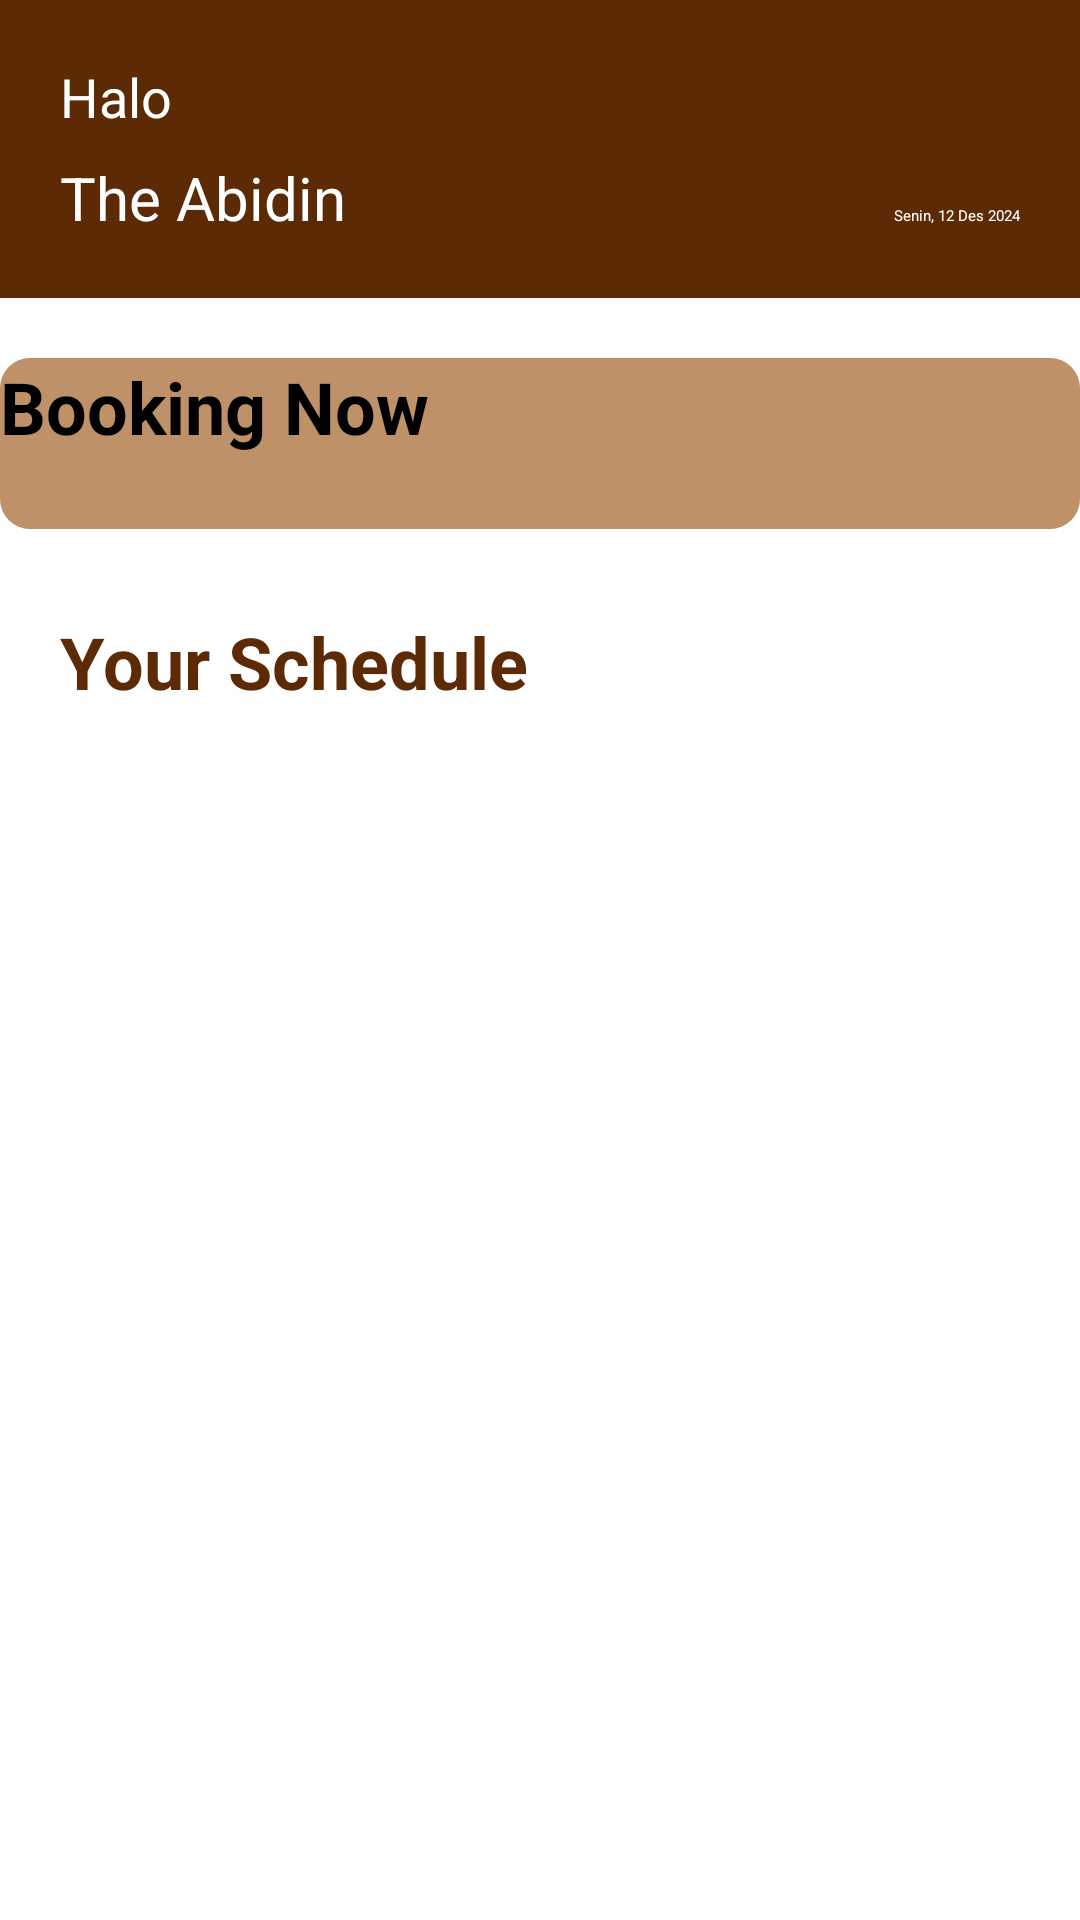

The Android layout XML behind this screen, and the referenced resources:
<!-- AndroidManifest.xml: application theme Theme.Booking -->
<!-- res/layout/fragment_home.xml -->
<?xml version="1.0" encoding="utf-8"?>
<androidx.constraintlayout.widget.ConstraintLayout xmlns:android="http://schemas.android.com/apk/res/android"
    xmlns:app="http://schemas.android.com/apk/res-auto"
    xmlns:tools="http://schemas.android.com/tools"
    android:layout_width="match_parent"
    android:layout_height="match_parent"
    tools:context=".ui.home.HomeFragment"
    android:background="@color/white">

    <TextView
        android:id="@+id/text_home"
        android:layout_width="match_parent"
        android:layout_height="wrap_content"
        android:layout_marginStart="8dp"
        android:layout_marginTop="8dp"
        android:layout_marginEnd="8dp"
        android:textAlignment="center"
        android:textSize="20sp"
        app:layout_constraintBottom_toBottomOf="parent"
        app:layout_constraintEnd_toEndOf="parent"
        app:layout_constraintHorizontal_bias="0.0"
        app:layout_constraintStart_toStartOf="parent"
        app:layout_constraintTop_toTopOf="parent"
        app:layout_constraintVertical_bias="0.0" />

    
    <LinearLayout
        android:id="@+id/linearLayout"
        android:layout_width="match_parent"
        android:layout_height="wrap_content"
        android:background="@color/main"
        android:gravity="bottom"
        android:orientation="vertical"
        android:padding="20dp">

        
        <TextView
            android:id="@+id/textView"
            android:layout_width="wrap_content"
            android:layout_height="wrap_content"
            android:layout_marginBottom="8dp"
            android:text="Halo"
            android:textColor="@color/white"
            android:textSize="18sp" />

        
        <LinearLayout
            android:layout_width="match_parent"
            android:layout_height="wrap_content"
            android:orientation="horizontal">

            
            <TextView
                android:id="@+id/userName"
                android:layout_width="0dp"
                android:layout_height="wrap_content"
                android:layout_weight="1"
                android:text="The Abidin"
                android:textColor="@color/white"
                android:textSize="20sp" />

            
            <TextView
                android:id="@+id/dateTime"
                android:layout_width="wrap_content"
                android:layout_height="wrap_content"
                android:text="Senin, 12 Des 2024"
                android:textColor="@color/white" />
        </LinearLayout>

    </LinearLayout>

    <Button
        android:id="@+id/button"
        android:layout_width="wrap_content"
        android:layout_height="wrap_content"
        android:layout_marginTop="20dp"
        android:text="Booking Now"
        android:background="@drawable/rounded_corner"
        android:width="366dp"
        android:height="57dp"
        android:textSize="24dp"
        android:textStyle="bold"
        app:layout_constraintEnd_toEndOf="parent"
        app:layout_constraintStart_toStartOf="parent"
        app:layout_constraintTop_toBottomOf="@+id/linearLayout" />

    <TextView
        android:id="@+id/textView2"
        android:layout_width="wrap_content"
        android:layout_height="wrap_content"
        android:layout_marginStart="20dp"
        android:layout_marginTop="28dp"
        android:text="Your Schedule"
        android:textStyle="bold"
        android:textSize="24dp"
        android:textColor="@color/main"
        app:layout_constraintStart_toStartOf="parent"
        app:layout_constraintTop_toBottomOf="@+id/button" />

    <androidx.recyclerview.widget.RecyclerView
        android:id="@+id/recyclerView"
        android:layout_width="405dp"
        android:layout_height="477dp"
        android:layout_marginStart="20dp"
        android:layout_marginTop="16dp"
        android:layout_marginEnd="20dp"
        android:layout_weight="1"
        app:layout_constraintBottom_toBottomOf="parent"
        app:layout_constraintEnd_toEndOf="parent"
        app:layout_constraintHorizontal_bias="0.0"
        app:layout_constraintStart_toStartOf="parent"
        app:layout_constraintTop_toBottomOf="@+id/textView2"
        app:layout_constraintVertical_bias="0.0" />


</androidx.constraintlayout.widget.ConstraintLayout>
<!-- resources referenced by this layout -->
<resources>
  <color name="main">#5C2B06</color>
  <color name="white">#FFFFFFFF</color>
  <!-- drawable rounded_corner (drawable) -->
  <?xml version="1.0" encoding="utf-8"?>
  <shape xmlns:android="http://schemas.android.com/apk/res/android">
      <corners  android:radius="10dp"/>
      <solid android:color="@color/second"></solid>
  </shape>
  <color name="second">#BE9168</color>
</resources>
